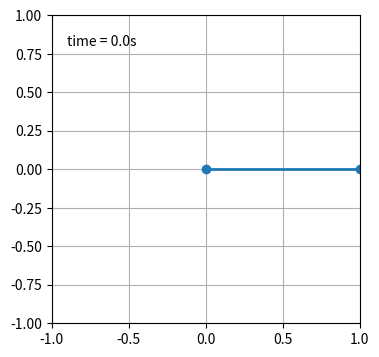

Write Python code to recreate this figure.
import numpy as np
from numpy import sin, cos
import matplotlib.pyplot as plt
from matplotlib.animation import FuncAnimation


n_inter = 10000
dt = 0.0005
theta = np.zeros(n_inter)
t = np.arange(0, n_inter * dt, dt)

theta[0] = np.pi / 2

v = np.zeros(n_inter)
a = np.zeros(n_inter)
d = np.zeros((n_inter, 2))

for i in range(n_inter - 1):
    a[i] = -9.81 * np.sin(theta[i])
    v[i + 1] = v[i] + a[i] * dt
    theta[i + 1] = theta[i] + v[i] * dt
    d[i] = [np.cos(theta[i]-np.pi/2), np.sin(theta[i]-np.pi/2)]
'''
plt.plot(t, theta, label = "Angle")
plt.plot(t, v, label = "Angular velocity")
plt.plot(t, a, label = "Acc")
plt.xlabel("Time")
plt.legend()
plt.show()
'''

# Animation

fig = plt.figure(figsize=(5, 4))
ax = fig.add_subplot(autoscale_on=False, xlim=(-1, 1), ylim=(-1, 1.))
ax.set_aspect('equal')
ax.grid()

line, = ax.plot([], [], 'o-', lw=2)
trace, = ax.plot([], [], '.-', lw=1, ms=2)
time_template = 'time = %.1fs'
time_text = ax.text(0.05, 0.9, '', transform=ax.transAxes)

def animate(i):

    line.set_data([0, d[i, 0]], [0, d[i, 1]])
    time_text.set_text(time_template % (i*dt))
    return line, trace, time_text

animation = FuncAnimation(
    fig, animate, len(d), interval=dt*100, blit=True)
plt.show()
